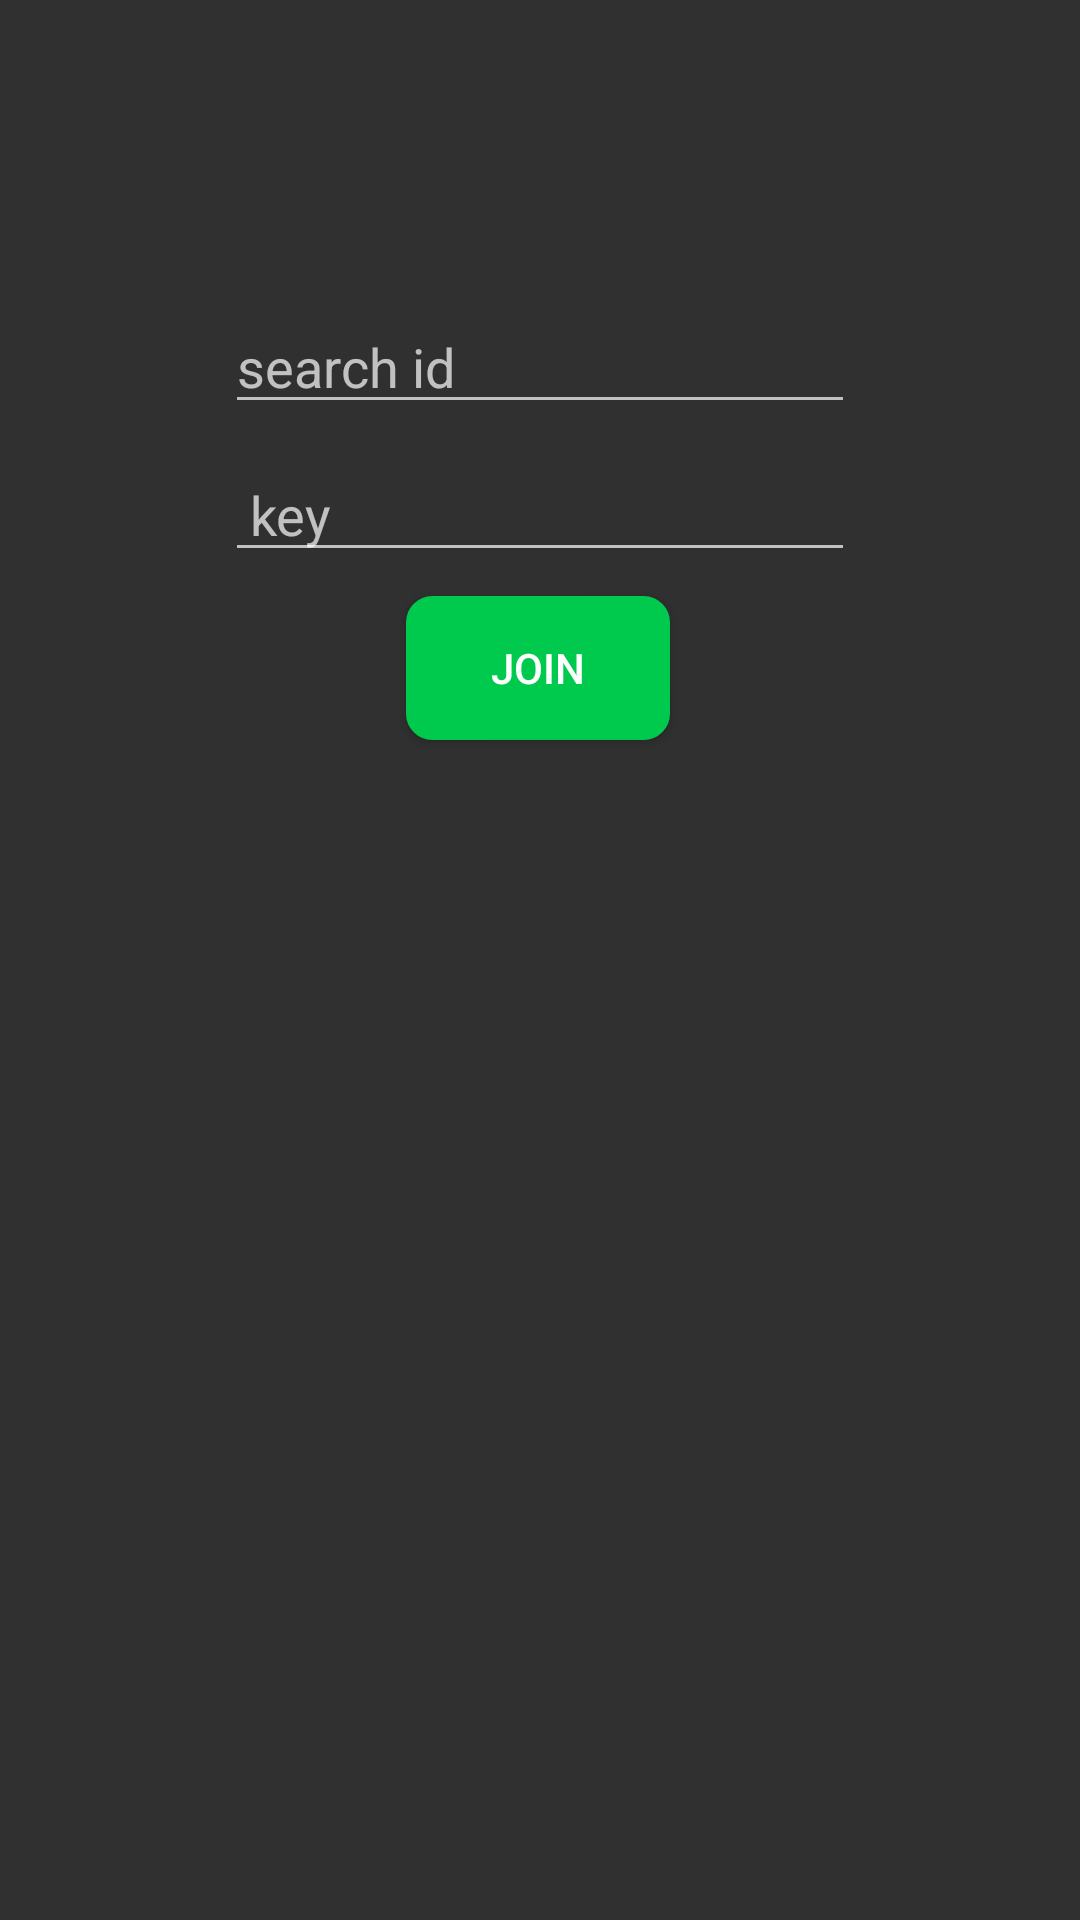

Produce the Android XML layout that renders to this screen, including the resource entries it uses.
<!-- AndroidManifest.xml: application theme Theme.AndroidLocationAlarm -->
<!-- res/layout/activity_session_search.xml -->
<?xml version="1.0" encoding="utf-8"?>
<androidx.constraintlayout.widget.ConstraintLayout xmlns:android="http://schemas.android.com/apk/res/android"
    xmlns:app="http://schemas.android.com/apk/res-auto"
    xmlns:tools="http://schemas.android.com/tools"
    android:id="@+id/bg"
    android:layout_width="match_parent"
    android:layout_height="match_parent"
    tools:context=".SessionSearch">


    <EditText
        android:id="@+id/cpeemail"
        android:layout_width="wrap_content"
        android:layout_height="wrap_content"
        android:layout_marginTop="100dp"
        android:ems="10"
        android:hint="search id"
        android:inputType="textPersonName"
        app:layout_constraintEnd_toEndOf="parent"
        app:layout_constraintStart_toStartOf="parent"
        app:layout_constraintTop_toTopOf="parent" />

    <EditText
        android:id="@+id/childskey"
        android:layout_width="wrap_content"
        android:layout_height="wrap_content"
        android:layout_marginTop="8dp"
        android:ems="10"
        android:hint=" key"
        android:inputType="textPersonName"
        app:layout_constraintEnd_toEndOf="parent"
        app:layout_constraintStart_toStartOf="parent"
        app:layout_constraintTop_toBottomOf="@+id/cpeemail" />


    <Button
        android:id="@+id/button13"
        android:layout_width="wrap_content"
        android:layout_height="wrap_content"
        android:layout_marginTop="8dp"
        android:background="@drawable/button"
        android:onClick="parentchild"
        android:text="join"
        android:textColor="@color/button_text"
        app:layout_constraintEnd_toEndOf="parent"
        app:layout_constraintHorizontal_bias="0.498"
        app:layout_constraintStart_toStartOf="parent"
        app:layout_constraintTop_toBottomOf="@+id/childskey" />


</androidx.constraintlayout.widget.ConstraintLayout>
<!-- resources referenced by this layout -->
<resources>
  <color name="button_text">#ffffff</color>
  <!-- drawable button (drawable) -->
  <shape
          xmlns:android="http://schemas.android.com/apk/res/android"
          android:shape="rectangle">
  
          <stroke
              android:width="1.5dp"
              android:color="#00CA4E" />
  
          <solid
              android:color="#00CA4E"
  
              />
  
  
          <corners
              android:radius="8dp" />
  
      </shape>
  <style name="Theme.AndroidLocationAlarm" parent="Theme.AppCompat">
  
          
          <item name="colorPrimary">@color/action_bar</item>
          <item name="colorPrimaryVariant">@color/bar</item>
          <item name="colorOnPrimary">@color/black</item>
  
          
          
          <item name="colorSecondary">@color/teal_200</item>
          <item name="colorSecondaryVariant">@color/teal_700</item>
          <item name="colorOnSecondary">@color/black</item>
          
          <item name="android:statusBarColor" tools:targetApi="l">?attr/colorPrimaryVariant</item>
          
      </style>
  <color name="action_bar">#228B22</color>
  <color name="bar">#008000</color>
  <color name="black">#FF000000</color>
  <color name="teal_200">#FF03DAC5</color>
  <color name="teal_700">#FF018786</color>
</resources>
